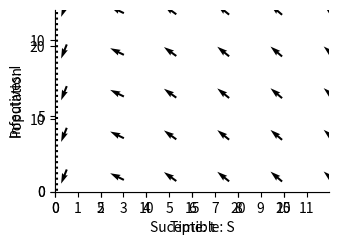

Write Python code to recreate this figure.
"""
.. _morethanthesum:

More Than The Sum of Its Parts
==============================

FROM BOOK

The model
---------
 
"""



import numpy as np
import matplotlib.pyplot as plt
import matplotlib
from pylab import rcParams
matplotlib.font_manager.FontProperties(family='Helvetica',size=11)
rcParams['figure.figsize'] = 9/2.54, 6/2.54
from scipy import integrate


# Parameter values
b = 3.5
c = 1

def dXdt(X, t=0):
    # Growth rate of fox and rabbit populations.
    return np.array([  - c*X[0]*X[1] ,      #Susceptible X[0] is S
                      c*X[0]*X[1]   - b*X[1],      #Infectives X[1] is I
                      b*X[1]])                     #Recovered X[2] is R


def plotEpidemicOverTime(ax,S,I,R):

    ax.plot(t, S, '-',color='k', label='Suceptible (S)')
    ax.plot(t, I  , '--',color='k', label='Infectives (I)')
    ax.plot(t, R  , '--',color='k', label='Recovered (R)')
    ax.legend(loc='best')
    ax.set_xlabel('Time: t')
    ax.set_ylabel('Population')
    ax.spines['top'].set_visible(False)
    ax.spines['right'].set_visible(False)
    ax.set_xticks(np.arange(0,12,step=1))
    ax.set_yticks(np.arange(0,50,step=10))
    ax.set_xlim(0,12)
    ax.set_ylim(0,25) 
    plt.show()

t = np.linspace(0, 20,  1000)               # time
X0 = np.array([0.9999, 0.0001,0.0000])                     # initially 99.99% are uninfected
X = integrate.odeint(dXdt, X0, t)
S, I, R = X.T
fig,ax=plt.subplots(num=1)
plotEpidemicOverTime(ax,S,I,R)

##############################################################################
# We can find
# the equilibria where the rate at which people become infected equals the 
# rate at which they recover by solving
# 
# .. math::
# 
#   \\frac{dI}{dt} = b S I^2 - c I = 0  
#
# This occurs either when :math:`I=0` (no-one has the disease) or 
# when 
# .. math::
# 
#   S = \\frac{c}{bI} 
# 


def plotPhasePlane(ax,S,I):
    ax.plot(S, I, '-',color='k')
    ax.set_xlabel('Suceptible: S')
    ax.set_ylabel('Infectives: I')
    ax.spines['top'].set_visible(False)
    ax.spines['right'].set_visible(False)
    ax.set_xticks(np.arange(0,30,step=5))
    ax.set_yticks(np.arange(0,20,step=5))
    ax.set_ylim(0,12)   
    ax.set_xlim(0,30) 

def drawArrows(ax,dXdt):
    x = np.linspace(1, 30 ,6)
    y = np.linspace(1, 12, 5)
    X , Y  = np.meshgrid(x, y)
    dX, dY, dZ = dXdt([X, Y,1-X-Y]) 
    #Make in to unit vectors. 
    M = np.hypot(dX,dY)
    dX = dX/M
    dY = dY/M
    ax.quiver(X, Y, dX, dY, pivot='mid')


fig,ax=plt.subplots(num=1)
ax.plot([c/b,c/b],[-100,100],linestyle=':',color='k')
plotPhasePlane(ax,S,I)
drawArrows(ax,dXdt)
plt.show()